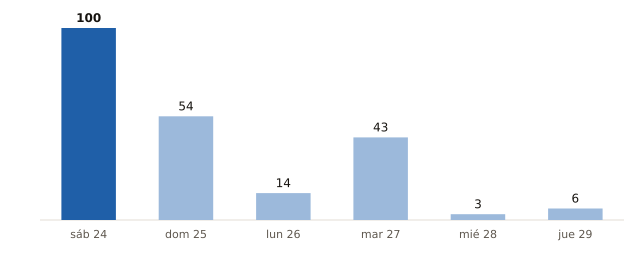

Data behind this chart, as committed beside it:
fecha, municipios_prob_90_o_mas
2026-10-24, 100
2026-10-25, 54
2026-10-26, 14
2026-10-27, 43
2026-10-28, 3
2026-10-29, 6
